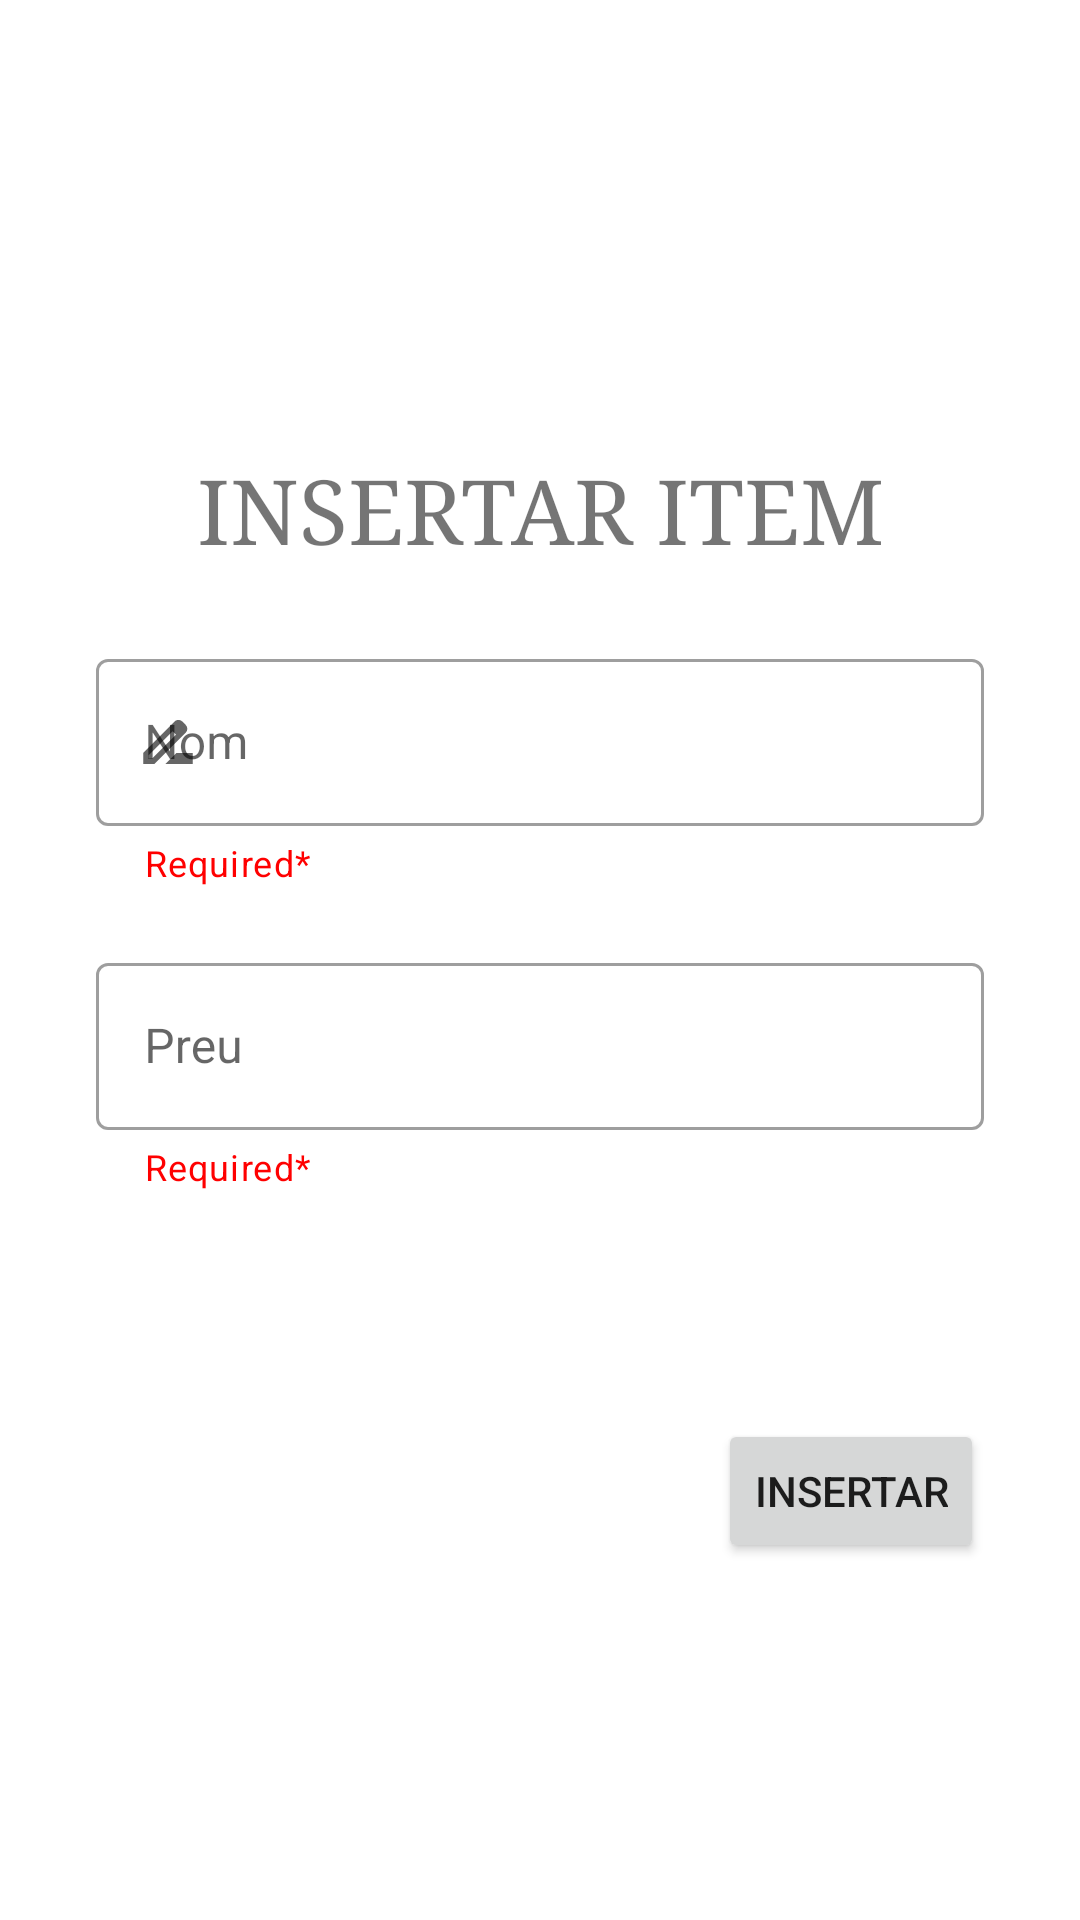

Reconstruct the res/layout file that produces this screen, plus the resources it refers to.
<!-- AndroidManifest.xml: application theme Theme.ExamenItems -->
<!-- res/layout/fragment_add.xml -->
<?xml version="1.0" encoding="utf-8"?>
<layout  xmlns:android="http://schemas.android.com/apk/res/android"
    xmlns:app="http://schemas.android.com/apk/res-auto"
    xmlns:tools="http://schemas.android.com/tools">

    <androidx.constraintlayout.widget.ConstraintLayout

        android:layout_width="match_parent"
        android:layout_height="match_parent"
        tools:context=".ui.AddFragment">

        <TextView
            android:id="@+id/txtUnete"
            android:layout_width="match_parent"
            android:layout_height="wrap_content"
            android:layout_marginStart="32dp"
            android:layout_marginTop="150dp"
            android:layout_marginEnd="32dp"
            android:gravity="center"
            android:text="INSERTAR ITEM"
            android:textSize="30sp"
            android:typeface="serif"
            app:layout_constraintEnd_toEndOf="parent"
            app:layout_constraintEnd_toStartOf="parent"
            app:layout_constraintTop_toTopOf="parent" />

        <com.google.android.material.textfield.TextInputLayout
            android:id="@+id/inputNom"
            style="@style/Widget.MaterialComponents.TextInputLayout.OutlinedBox"
            android:layout_width="match_parent"
            android:layout_height="wrap_content"
            android:layout_marginStart="32dp"
            android:layout_marginTop="25dp"
            android:layout_marginEnd="32dp"
            android:hint="Nom"
            app:endIconMode="clear_text"
            app:helperText="Required*"
            app:helperTextTextColor="@color/red"
            app:layout_constraintEnd_toEndOf="parent"
            app:layout_constraintEnd_toStartOf="parent"
            app:layout_constraintTop_toBottomOf="@id/txtUnete"
            app:startIconDrawable="@drawable/ic_stat_name">

            <com.google.android.material.textfield.TextInputEditText
                android:id="@+id/inputNomText"
                android:layout_width="match_parent"
                android:layout_height="wrap_content" />

        </com.google.android.material.textfield.TextInputLayout>

        <com.google.android.material.textfield.TextInputLayout
            android:id="@+id/inputPreu"
            style="@style/Widget.MaterialComponents.TextInputLayout.OutlinedBox"
            android:layout_width="match_parent"
            android:layout_height="wrap_content"
            android:layout_marginStart="32dp"
            android:layout_marginTop="20dp"
            android:layout_marginEnd="32dp"
            android:hint="Preu"
            app:endIconMode="clear_text"
            app:helperText="Required*"
            app:helperTextTextColor="@color/red"
            app:layout_constraintEnd_toEndOf="parent"
            app:layout_constraintEnd_toStartOf="parent"
            app:layout_constraintTop_toBottomOf="@+id/inputNom"
            app:startIconDrawable="@drawable/baseline_price_check_24">

            <com.google.android.material.textfield.TextInputEditText
                android:id="@+id/inputPreuText"
                android:layout_width="match_parent"
                android:layout_height="wrap_content" />

        </com.google.android.material.textfield.TextInputLayout>

        <Button
            android:id="@+id/btnInsertar"
            android:layout_width="wrap_content"
            android:layout_height="wrap_content"
            android:layout_marginTop="76dp"
            android:layout_marginEnd="32dp"
            android:text="INSERTAR"
            app:layout_constraintEnd_toEndOf="parent"
            app:layout_constraintTop_toBottomOf="@+id/inputPreu" />


    </androidx.constraintlayout.widget.ConstraintLayout>


</layout>
<!-- resources referenced by this layout -->
<resources>
  <color name="red">#FF0000</color>
  <!-- drawable ic_stat_name (drawable-anydpi) -->
  <vector xmlns:android="http://schemas.android.com/apk/res/android"
      android:width="24dp"
      android:height="24dp"
      android:viewportWidth="24"
      android:viewportHeight="24"
      android:tint="#FFFFFF">
    <group android:scaleX="0.92"
        android:scaleY="0.92"
        android:translateX="0.96"
        android:translateY="0.96">
      <path
          android:fillColor="@android:color/white"
          android:pathData="M18.41,5.8L17.2,4.59c-0.78,-0.78 -2.05,-0.78 -2.83,0l-2.68,2.68L3,15.96V20h4.04l8.74,-8.74 2.63,-2.63c0.79,-0.78 0.79,-2.05 0,-2.83zM6.21,18H5v-1.21l8.66,-8.66 1.21,1.21L6.21,18zM11,20l4,-4h6v4H11z"/>
    </group>
  </vector>
  <style name="Theme.ExamenItems" parent="Theme.MaterialComponents.DayNight.DarkActionBar">
          
          <item name="colorPrimary">@color/purple_500</item>
          <item name="colorPrimaryVariant">@color/purple_700</item>
          <item name="colorOnPrimary">@color/white</item>
          
          <item name="colorSecondary">@color/teal_200</item>
          <item name="colorSecondaryVariant">@color/teal_700</item>
          <item name="colorOnSecondary">@color/black</item>
          
          <item name="android:statusBarColor">?attr/colorPrimaryVariant</item>
          
      </style>
  <color name="purple_500">#FF6200EE</color>
  <color name="purple_700">#FF3700B3</color>
  <color name="white">#FFFFFFFF</color>
  <color name="teal_200">#FF03DAC5</color>
  <color name="teal_700">#FF018786</color>
  <color name="black">#FF000000</color>
</resources>
